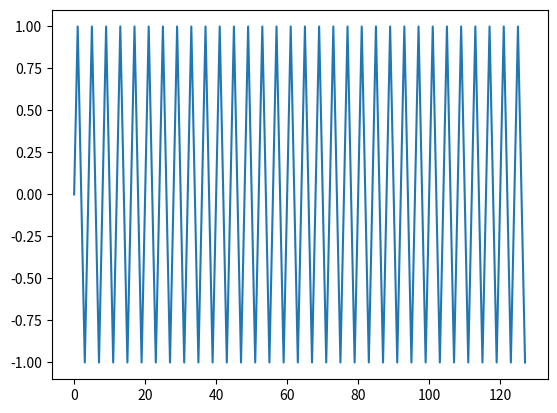
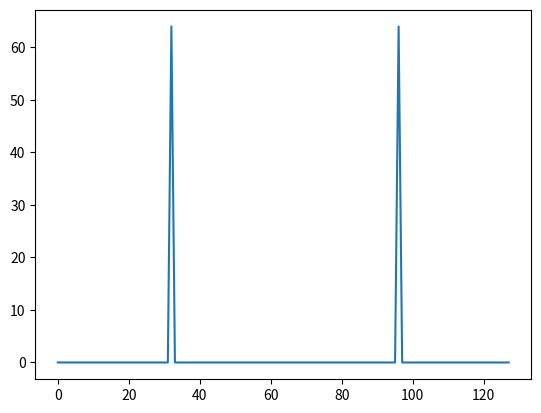
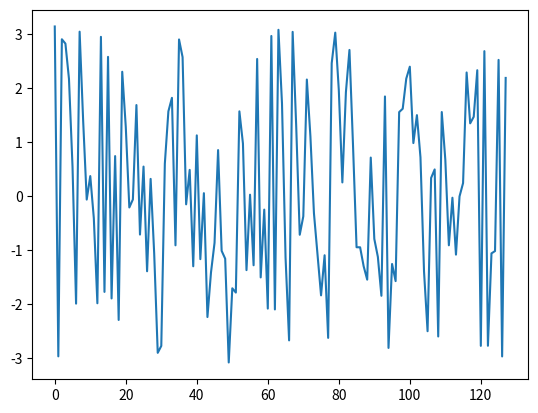

Write the Python code that produced these figures, in order.
# --
# fourier transform lab

import numpy as np
import matplotlib.pyplot as plt

def my_dft(x, K=512):
  """
  simple fourier
  """

  N = len(x)
  F = np.exp(1j * 2 * np.pi / N * np.outer(np.arange(K), np.arange(N)))

  R = np.cos(2 * np.pi / N * np.outer(np.arange(K), np.arange(N)))
  I = np.sin(2 * np.pi / N * np.outer(np.arange(K), np.arange(N)))

  F_ = R + 1j * I

  #plot_image(R)
  #plot_image(I)

  #x_tilde = F_ @ x
  x_tilde = F @ x
  print("F: ", F.shape)
  print("x_tilde: ", x_tilde.shape)

  return x_tilde


def plot_image(x):
  """
  image plot
  """

  plt.figure()

  # create axis
  ax = plt.axes()
  ax.imshow(x)
  plt.show()


def plot_waveform(y, x):
  """
  plot waveform
  """

  plt.figure()

  # create axis
  ax = plt.axes()

  ax.plot(x, y)
  plt.show()


if __name__ == '__main__':
  """
  main
  """

  N = 128
  K = N
  n = np.arange(N)
  f = np.arange(K)
  a1 = 1
  a2 = 0
  f1 = N // 4
  f2 = 40

  # signal
  x = a1 * np.sin(2 * np.pi * f1 * n / N) + a2 * np.sin(2 * np.pi * f2 * n / N)

  plot_waveform(x, n)

  x_tilde = my_dft(x, K)

  x_tilde_abs = np.abs(x_tilde)
  x_tilde_phi = np.angle(x_tilde)
  print(x_tilde_phi)
  #stop
  plot_waveform(x_tilde_abs, f)
  plot_waveform(x_tilde_phi, f)